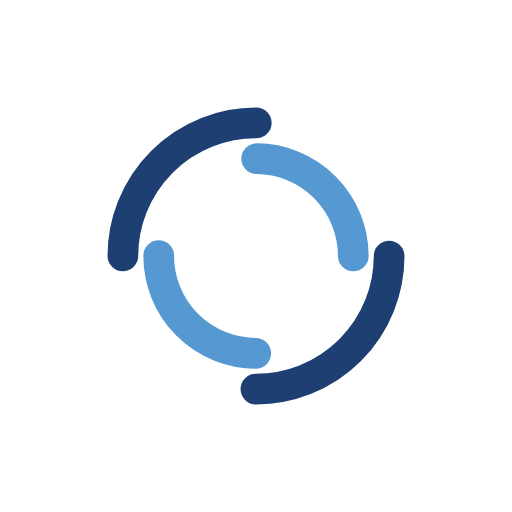
t = 0.00 s
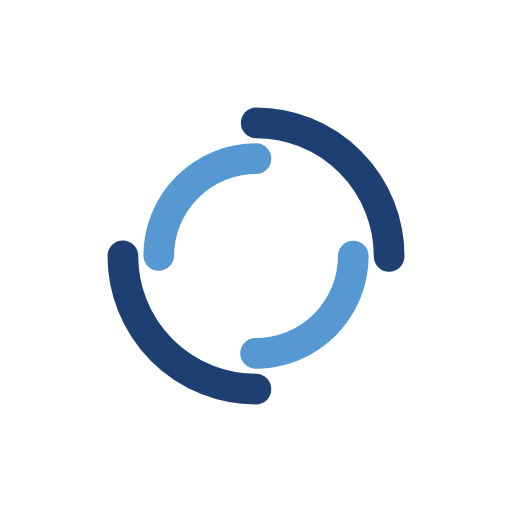
t = 0.31 s
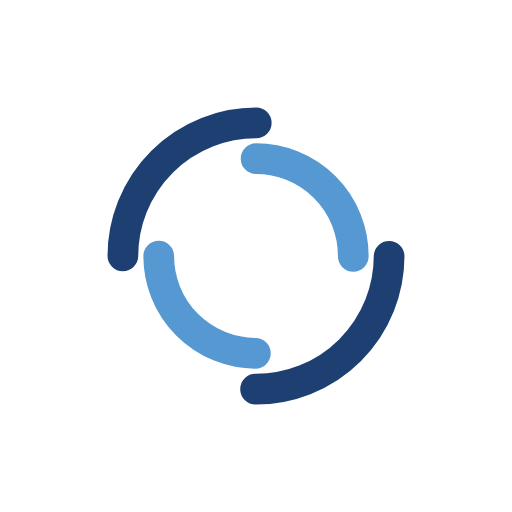
t = 0.61 s
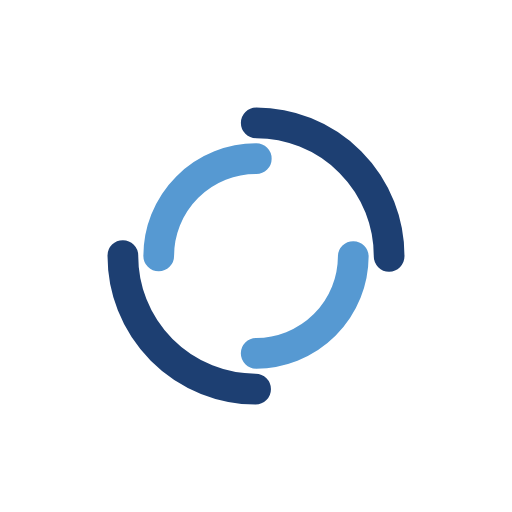
t = 0.92 s

The animated SVG that drew these frames (rendered in a browser with its animation timeline set to each time). Animation: 2 SMIL elements (animateTransform=2); one cycle of 1.22 s, repeats indefinitely.

<?xml version="1.0" encoding="utf-8"?>
<svg xmlns="http://www.w3.org/2000/svg" xmlns:xlink="http://www.w3.org/1999/xlink" style="margin: auto; background: none; display: block; shape-rendering: auto;" width="250px" height="250px" viewBox="0 0 100 100" preserveAspectRatio="xMidYMid">
<circle cx="50" cy="50" r="26" stroke-width="6" stroke="#1d3f72" stroke-dasharray="40.840704496667314 40.840704496667314" fill="none" stroke-linecap="round">
  <animateTransform attributeName="transform" type="rotate" dur="1.2195121951219512s" repeatCount="indefinite" keyTimes="0;1" values="0 50 50;360 50 50"></animateTransform>
</circle>
<circle cx="50" cy="50" r="19" stroke-width="6" stroke="#5699d2" stroke-dasharray="29.845130209103033 29.845130209103033" stroke-dashoffset="29.845130209103033" fill="none" stroke-linecap="round">
  <animateTransform attributeName="transform" type="rotate" dur="1.2195121951219512s" repeatCount="indefinite" keyTimes="0;1" values="0 50 50;-360 50 50"></animateTransform>
</circle>
<!-- [ldio] generated by https://loading.io/ --></svg>